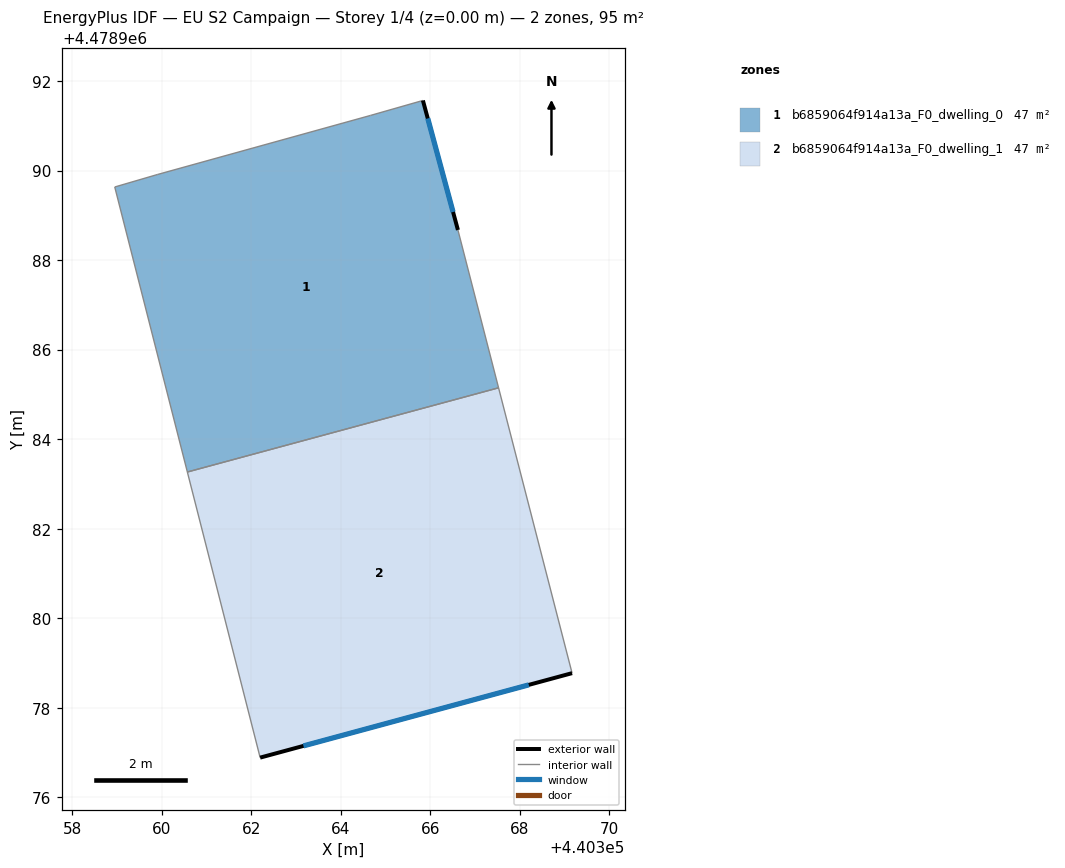
=== STOREY PLAN SPEC (per zone: floor XY polygon, exterior-wall plan segments, windows/doors) ===
zone 1: b6859064f914a13a_F0_dwelling_0  (47.5 m²)
  floor: (440367.53, 4478985.15) (440366.62, 4478988.67) (440365.84, 4478991.57) (440364.66, 4478991.23) (440359.91, 4478989.91) (440358.95, 4478989.63) (440360.57, 4478983.26)
  exterior wall: (440365.84, 4478991.57) – (440366.62, 4478988.67)  [3.0 m]
    window: (440365.94, 4478991.16) – (440366.51, 4478989.07)  [4.7 m²]
  interior walls: 6
zone 2: b6859064f914a13a_F0_dwelling_1  (47.5 m²)
  floor: (440369.17, 4478978.77) (440367.53, 4478985.15) (440360.57, 4478983.26) (440362.20, 4478976.88)
  exterior wall: (440369.17, 4478978.77) – (440362.20, 4478976.88)  [7.2 m]
    window: (440368.20, 4478978.51) – (440363.17, 4478977.15)  [11.3 m²]
  interior walls: 3

=== DERIVED (storey summary) ===
Building: EU S2 Campaign
Storey: 1 of 4  (floor level z = 0.00 m)
Storey gross floor area: 94.9 m²
Zones on this storey: 2
  - b6859064f914a13a_F0_dwelling_0: floor 47.5 m²; exterior wall 3.0 m (9.0 m²); 1 window(s) 4.7 m²; WWR 52.2%
  - b6859064f914a13a_F0_dwelling_1: floor 47.5 m²; exterior wall 7.2 m (21.7 m²); 1 window(s) 11.3 m²; WWR 52.2%
Zone adjacency (shared interzone walls):
  - b6859064f914a13a_F0_dwelling_0 ↔ b6859064f914a13a_F0_dwelling_1